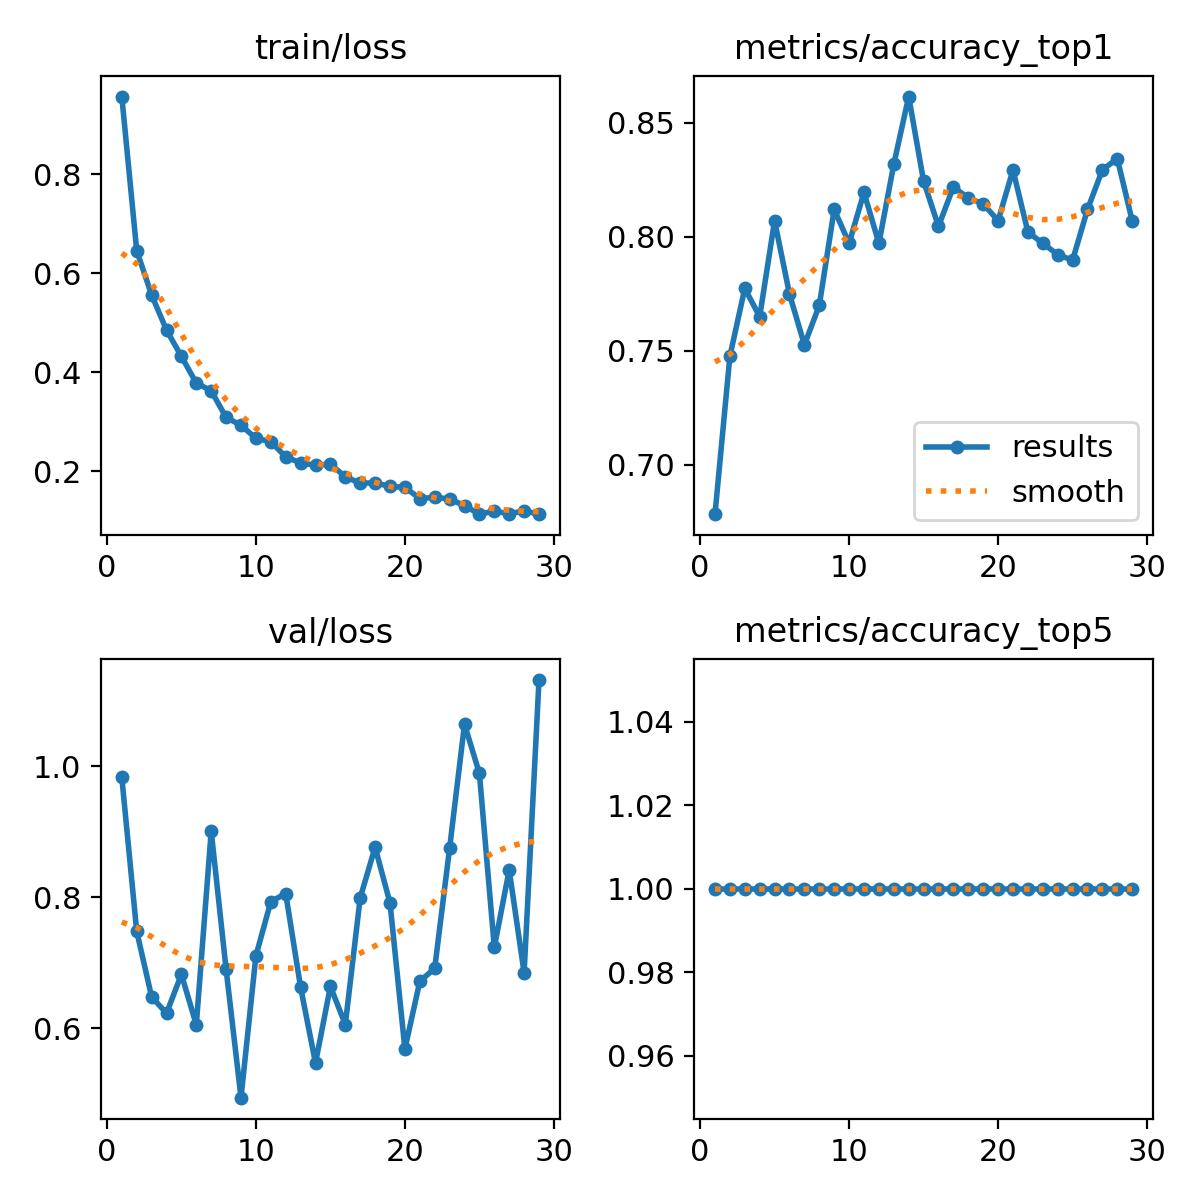

The file beside this chart, header and first rows:
epoch, time, train/loss, metrics/accuracy_top1, metrics/accuracy_top5, val/loss, lr/pg0, lr/pg1, lr/pg2
1, 56.17, 0.9568, 0.6782, 1, 0.9831, 0.06725, 0.0003308, 0.0003308
2, 107.4, 0.6454, 0.7475, 1, 0.7482, 0.03425, 0.0006575, 0.0006575
3, 161.5, 0.556, 0.7772, 1, 0.6482, 0.001232, 0.0009777, 0.0009777
4, 215.2, 0.4848, 0.7649, 1, 0.6229, 0.0009703, 0.0009703, 0.0009703
5, 267.1, 0.4317, 0.8069, 1, 0.6824, 0.0009604, 0.0009604, 0.0009604
6, 320.8, 0.3777, 0.7748, 1, 0.6055, 0.0009505, 0.0009505, 0.0009505
7, 373.7, 0.3622, 0.7525, 1, 0.901, 0.0009406, 0.0009406, 0.0009406
8, 425.6, 0.3084, 0.7698, 1, 0.6901, 0.0009307, 0.0009307, 0.0009307
9, 480.2, 0.2925, 0.8119, 1, 0.4941, 0.0009208, 0.0009208, 0.0009208
10, 534.4, 0.2662, 0.797, 1, 0.7106, 0.0009109, 0.0009109, 0.0009109
11, 586.3, 0.2593, 0.8193, 1, 0.7934, 0.000901, 0.000901, 0.000901
12, 640.6, 0.2287, 0.797, 1, 0.8058, 0.0008911, 0.0008911, 0.0008911
13, 694.3, 0.2165, 0.8317, 1, 0.6625, 0.0008812, 0.0008812, 0.0008812
14, 748, 0.2116, 0.8614, 1, 0.547, 0.0008713, 0.0008713, 0.0008713
15, 801.1, 0.2141, 0.8243, 1, 0.6641, 0.0008614, 0.0008614, 0.0008614
16, 854.1, 0.1883, 0.8045, 1, 0.6058, 0.0008515, 0.0008515, 0.0008515
17, 906.5, 0.1755, 0.8218, 1, 0.7993, 0.0008416, 0.0008416, 0.0008416
18, 958.8, 0.176, 0.8168, 1, 0.8765, 0.0008317, 0.0008317, 0.0008317
19, 1012, 0.169, 0.8144, 1, 0.7914, 0.0008218, 0.0008218, 0.0008218
20, 1065, 0.167, 0.8069, 1, 0.5685, 0.0008119, 0.0008119, 0.0008119
21, 1120, 0.1444, 0.8292, 1, 0.6716, 0.000802, 0.000802, 0.000802
22, 1175, 0.1469, 0.802, 1, 0.6916, 0.0007921, 0.0007921, 0.0007921
23, 1230, 0.1436, 0.797, 1, 0.875, 0.0007822, 0.0007822, 0.0007822
24, 1283, 0.13, 0.7921, 1, 1.064, 0.0007723, 0.0007723, 0.0007723
25, 1338, 0.1129, 0.7896, 1, 0.9891, 0.0007624, 0.0007624, 0.0007624
26, 1392, 0.119, 0.8119, 1, 0.7236, 0.0007525, 0.0007525, 0.0007525
27, 1446, 0.1137, 0.8292, 1, 0.8417, 0.0007426, 0.0007426, 0.0007426
28, 1500, 0.1196, 0.8342, 1, 0.6849, 0.0007327, 0.0007327, 0.0007327
29, 1554, 0.1129, 0.8069, 1, 1.132, 0.0007228, 0.0007228, 0.0007228
